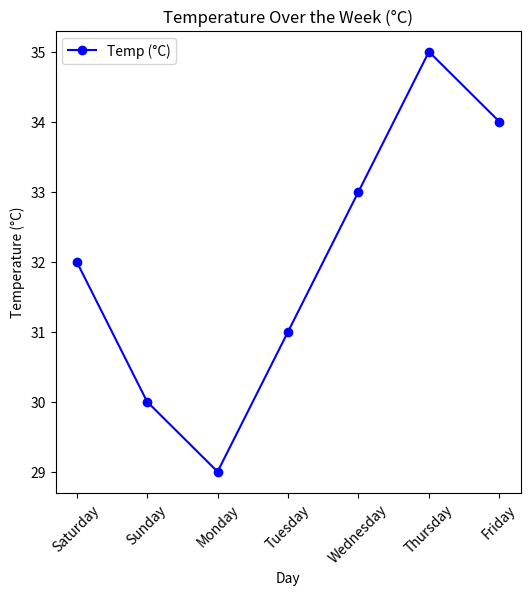

Python code for this plot:
import matplotlib.pyplot as plt


data = {
    'days': ['Saturday', 'Sunday', 'Monday', 'Tuesday', 'Wednesday', 'Thursday', 'Friday'],
    'temperature': [32, 30, 29, 31, 33, 35, 34]
}

plt.figure(figsize=(6,6))
plt.plot(data['days'], data['temperature'], marker='o', linestyle='-', color='blue', label='Temp (°C)')

plt.title('Temperature Over the Week (°C)')
plt.xlabel('Day')
plt.ylabel('Temperature (°C)')
plt.legend()
plt.xticks(rotation=45)
plt.show()